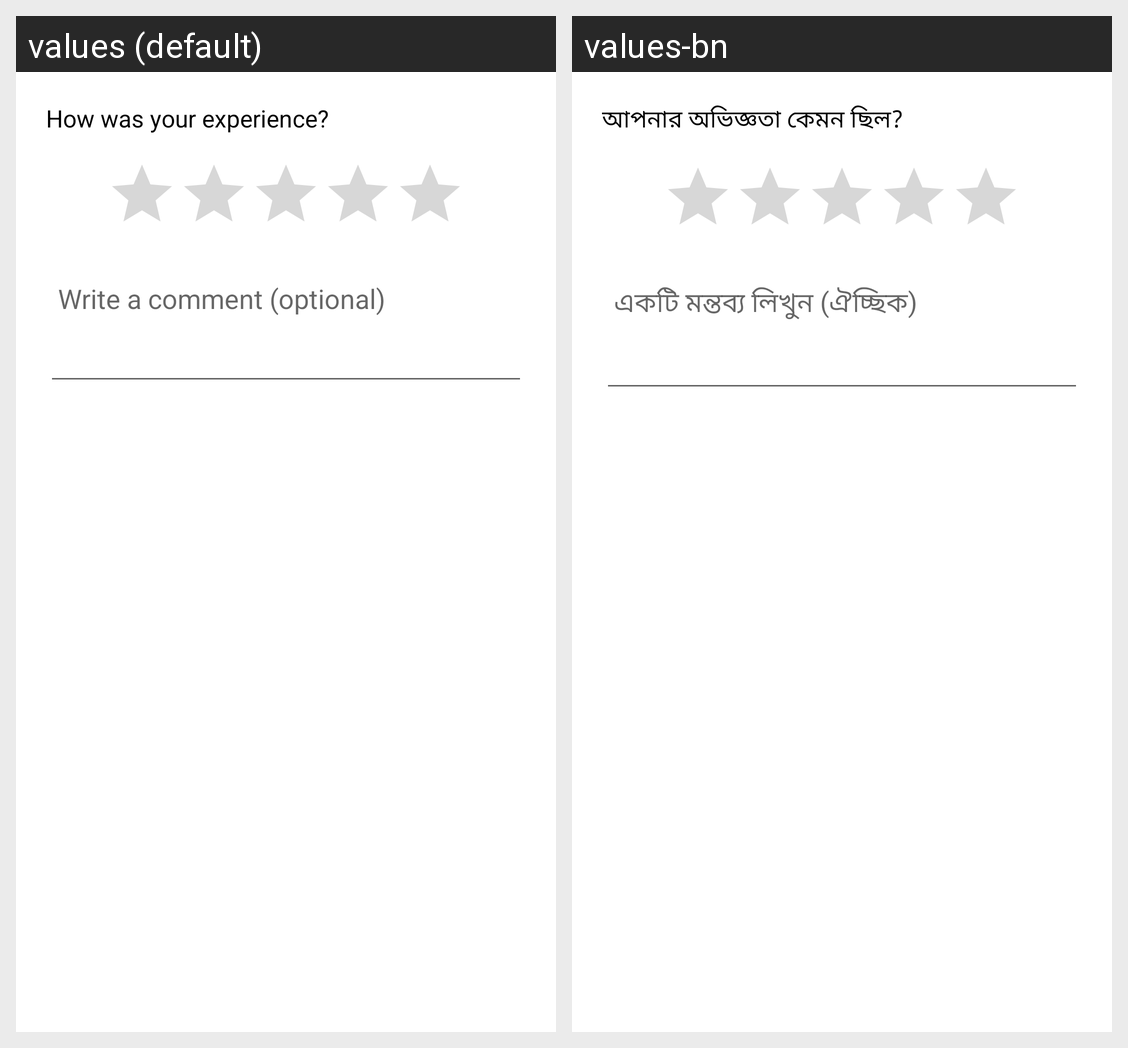

The Android screen above is rendered under two locales of the same app. Produce the string resources it draws, with the default and per-locale values.
Android screen res/layout/dialog_customer_review.xml rendered under 2 locales, left to right: values (default), values-bn. Device: Nexus 5 (rendered at 1080×1920; each locale shown at half size, 540×960, under a caption strip naming it); theme AppTheme.
Strings drawn on this screen, with the default value and each locale's value (text and hints the layout hard-codes, and strings that could not be matched under every locale, appear in the picture but are not listed):

how_was_your_experience
  values: How was your experience?
  values-bn: আপনার অভিজ্ঞতা কেমন ছিল?

write_comment_hint
  values: Write a comment (optional)
  values-bn: একটি মন্তব্য লিখুন (ঐচ্ছিক)
